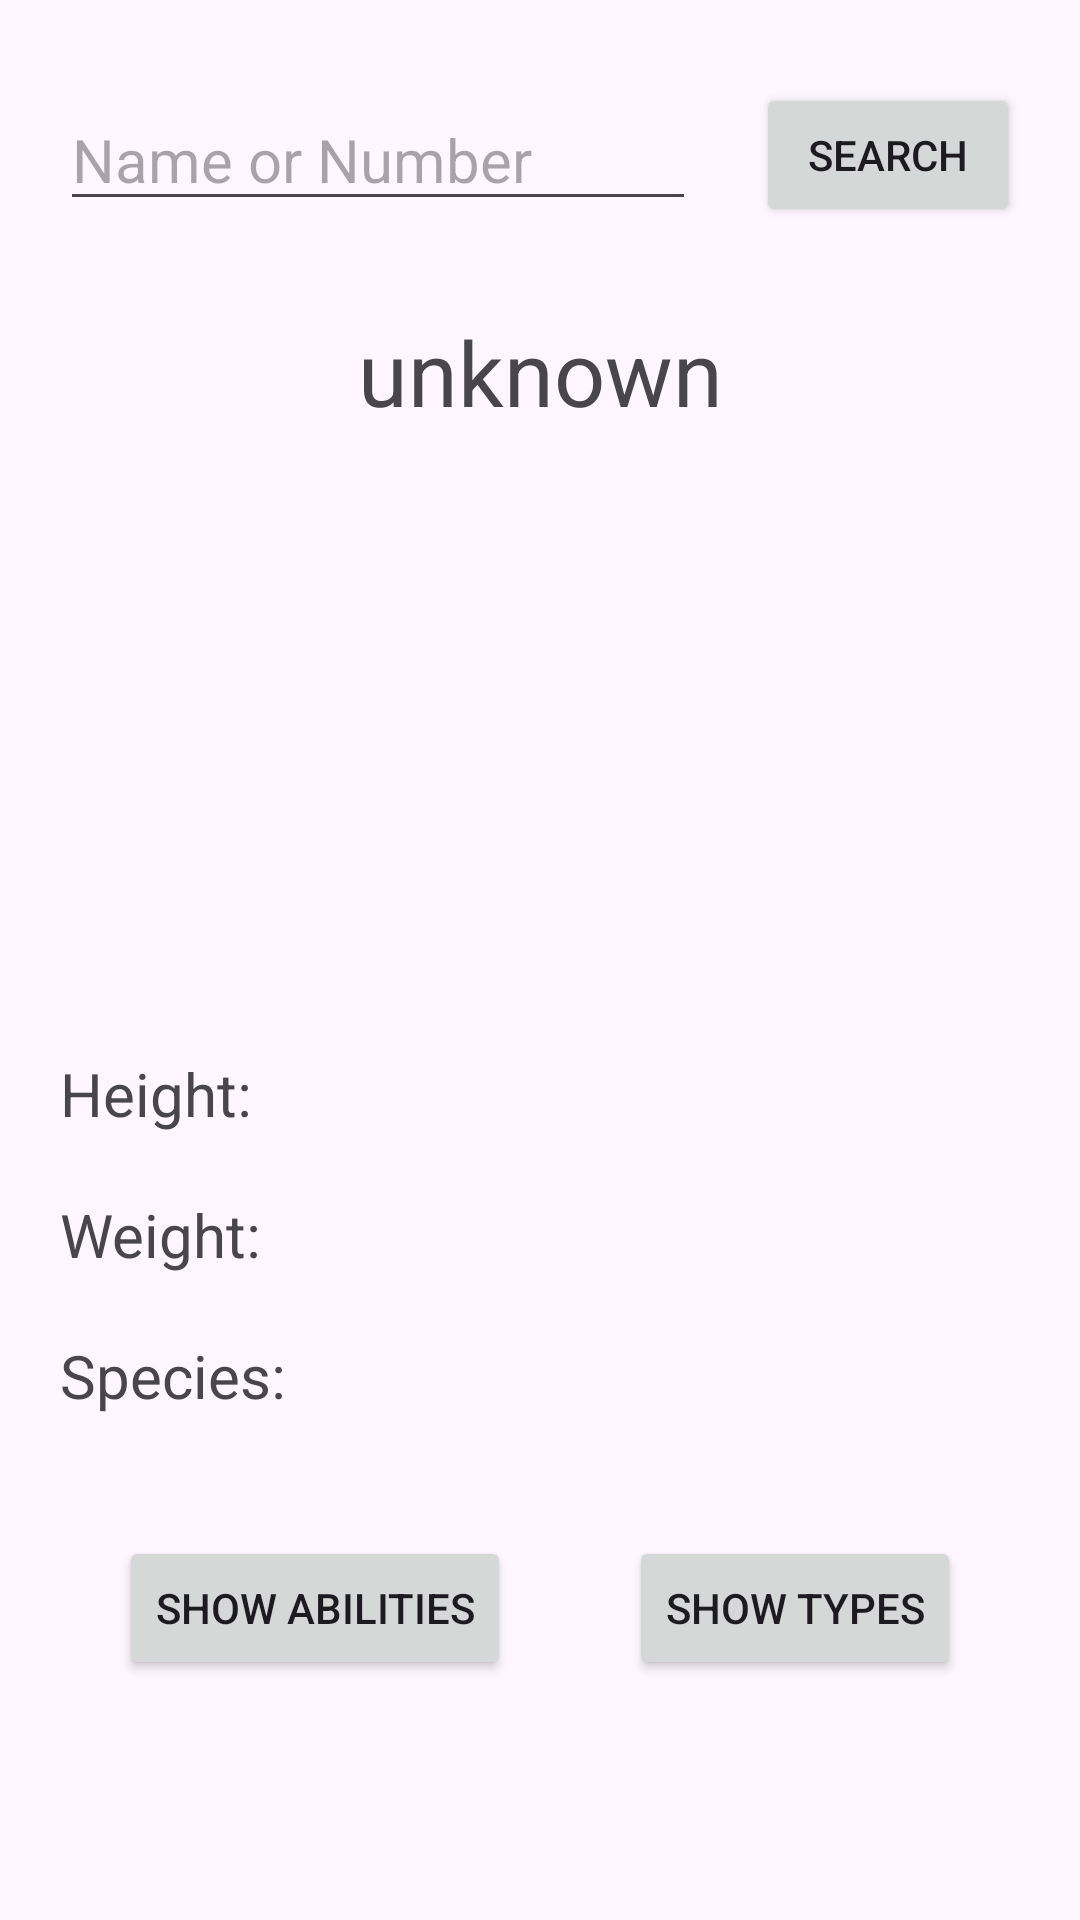

Layout XML and referenced resources for this Android screen:
<!-- AndroidManifest.xml: application theme Theme.PokePedro -->
<!-- res/layout/activity_main.xml -->
<?xml version="1.0" encoding="utf-8"?>
<androidx.constraintlayout.widget.ConstraintLayout xmlns:android="http://schemas.android.com/apk/res/android"
    xmlns:app="http://schemas.android.com/apk/res-auto"
    xmlns:tools="http://schemas.android.com/tools"
    android:id="@+id/main"
    android:layout_width="match_parent"
    android:layout_height="match_parent"
    tools:context=".MainActivity"
    tools:ignore="Autofill,TextFields,ContentDescription,UsingOnClickInXml">

    <EditText
        android:id="@+id/pokemonSearch"
        android:layout_width="0dp"
        android:layout_height="wrap_content"
        app:layout_constraintTop_toTopOf="parent"
        app:layout_constraintBottom_toBottomOf="parent"
        app:layout_constraintStart_toStartOf="parent"
        app:layout_constraintEnd_toStartOf="@id/bPokemonSearch"
        app:layout_constraintVertical_bias="0.05"
        android:layout_marginStart="20dp"
        android:layout_marginEnd="20dp"
        android:textSize="20sp"
        android:textColor="@color/black"
        android:hint="@string/editTextPokemon"
        />
    
    <Button
        android:id="@+id/bPokemonSearch"
        android:layout_width="wrap_content"
        android:layout_height="wrap_content"
        app:layout_constraintTop_toTopOf="@id/pokemonSearch"
        app:layout_constraintBottom_toBottomOf="@id/pokemonSearch"
        app:layout_constraintStart_toEndOf="@id/pokemonSearch"
        app:layout_constraintEnd_toEndOf="parent"
        android:layout_marginEnd="20dp"
        android:text="@string/buttonSearch"
        />

    <TextView
        android:id="@+id/pokemonTextName"
        android:layout_width="wrap_content"
        android:layout_height="wrap_content"
        app:layout_constraintTop_toBottomOf="@id/pokemonSearch"
        android:layout_marginTop="30dp"
        app:layout_constraintStart_toStartOf="parent"
        app:layout_constraintEnd_toEndOf="parent"
        android:text="@string/desconocido"
        android:textSize="30sp"
        />

    <ImageView
        android:id="@+id/pokemonImagePokemon"
        android:layout_width="150dp"
        android:layout_height="150dp"
        app:layout_constraintTop_toBottomOf="@id/pokemonTextName"
        android:layout_marginTop="30dp"
        app:layout_constraintStart_toStartOf="parent"
        app:layout_constraintEnd_toEndOf="parent"
        />

    <TextView
        android:id="@+id/pokemonTextHeight"
        android:layout_width="wrap_content"
        android:layout_height="wrap_content"
        app:layout_constraintStart_toStartOf="@id/pokemonTextWeight"
        app:layout_constraintBottom_toTopOf="@id/pokemonTextWeight"
        android:layout_marginBottom="20dp"
        android:text="@string/textHeight"
        android:textSize="20sp"
        />

    <TextView
        android:id="@+id/pokemonTextWeight"
        android:layout_width="wrap_content"
        android:layout_height="wrap_content"
        app:layout_constraintStart_toStartOf="@id/pokemonTextSpecies"
        app:layout_constraintBottom_toTopOf="@id/pokemonTextSpecies"
        android:layout_marginBottom="20dp"
        android:text="@string/textWeight"
        android:textSize="20sp"
        />

    <TextView
        android:id="@+id/pokemonTextSpecies"
        android:layout_width="wrap_content"
        android:layout_height="wrap_content"
        app:layout_constraintStart_toStartOf="@id/pokemonSearch"
        app:layout_constraintBottom_toTopOf="@id/pokemonButtonAbilities"
        android:layout_marginBottom="40dp"
        android:text="@string/textSpecies"
        android:textSize="20sp"
        />

    <Button
        android:id="@+id/pokemonButtonAbilities"
        android:layout_width="wrap_content"
        android:layout_height="wrap_content"
        app:layout_constraintBottom_toBottomOf="parent"
        app:layout_constraintStart_toStartOf="parent"
        app:layout_constraintEnd_toStartOf="@id/pokemonButtonTypes"
        android:layout_marginBottom="80dp"
        android:text="@string/buttonShowAbilities"
        />

    <Button
        android:id="@+id/pokemonButtonTypes"
        android:layout_width="wrap_content"
        android:layout_height="wrap_content"
        android:text="@string/buttonShowTypes"
        app:layout_constraintBottom_toBottomOf="@id/pokemonButtonAbilities"
        app:layout_constraintEnd_toEndOf="parent"
        app:layout_constraintStart_toEndOf="@id/pokemonButtonAbilities"
        app:layout_constraintTop_toTopOf="@id/pokemonButtonAbilities" />

</androidx.constraintlayout.widget.ConstraintLayout>
<!-- resources referenced by this layout -->
<resources>
  <string name="buttonSearch">Search</string>
  <string name="buttonShowAbilities">Show abilities</string>
  <string name="buttonShowTypes">Show types</string>
  <string name="desconocido">unknown</string>
  <string name="editTextPokemon">Name or Number</string>
  <string name="textHeight">Height:</string>
  <string name="textSpecies">Species:</string>
  <string name="textWeight">Weight:</string>
  <style name="Theme.PokePedro" parent="Base.Theme.PokePedro" />
  <style name="Base.Theme.PokePedro" parent="Theme.Material3.DayNight.NoActionBar">
          
          
      </style>
  <!-- not gathered from this repository: default colours our renderer supplied (Android Studio template values) -->
  <color name="black">#FF000000</color>
</resources>
